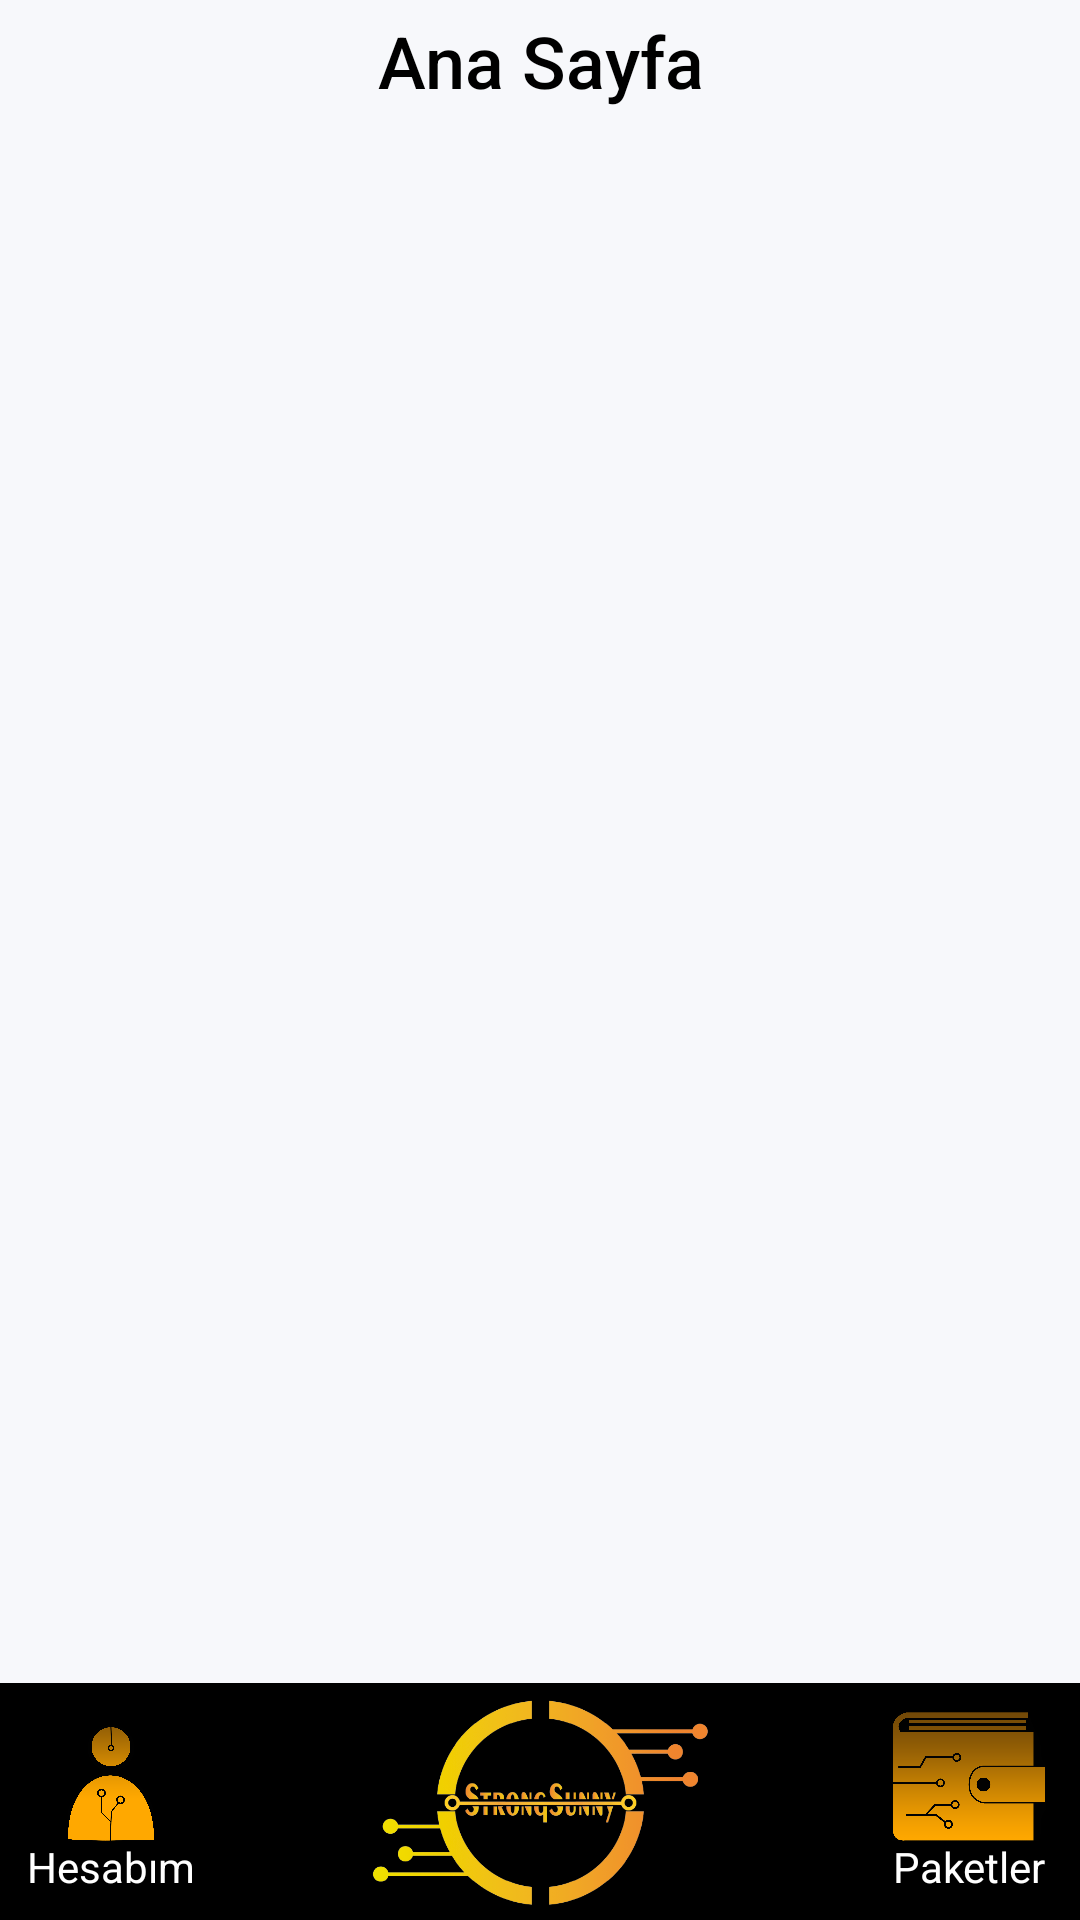

Here is an Android app screen rendered from its layout file. Give the layout XML and the strings, colors and styles it references.
<!-- AndroidManifest.xml: application theme Theme.Strongsunny -->
<!-- res/layout/activity_realmain.xml -->
<?xml version="1.0" encoding="utf-8"?>
<androidx.constraintlayout.widget.ConstraintLayout xmlns:android="http://schemas.android.com/apk/res/android"
    xmlns:app="http://schemas.android.com/apk/res-auto"
    xmlns:tools="http://schemas.android.com/tools"
    android:layout_width="match_parent"
    android:layout_height="match_parent"
    android:background="#F7F8FB"
    tools:context=".realmain">

    <androidx.constraintlayout.widget.ConstraintLayout
        android:id="@+id/constraintLayout3"
        android:layout_width="0dp"
        android:layout_height="79dp"
        android:background="#000000"
        app:layout_constraintBottom_toBottomOf="parent"
        app:layout_constraintEnd_toEndOf="parent"
        app:layout_constraintStart_toStartOf="parent">

        <androidx.constraintlayout.widget.ConstraintLayout
            android:id="@+id/constraintLayout13"
            android:layout_width="74dp"
            android:layout_height="60dp"
            android:background="@color/black"
            app:layout_constraintBottom_toBottomOf="parent"
            app:layout_constraintStart_toStartOf="parent"
            app:layout_constraintTop_toTopOf="parent">

            <ImageView
                android:id="@+id/imageView3"
                android:layout_width="56dp"
                android:layout_height="43dp"
                app:layout_constraintEnd_toEndOf="parent"
                app:layout_constraintStart_toStartOf="parent"
                app:layout_constraintTop_toTopOf="parent"
                app:srcCompat="@drawable/profile" />

            <TextView
                android:id="@+id/textView11"
                android:layout_width="wrap_content"
                android:layout_height="wrap_content"
                android:text="Hesabım"
                android:textAlignment="center"
                android:textColor="#FFFFFF"
                app:layout_constraintBottom_toBottomOf="parent"
                app:layout_constraintEnd_toEndOf="parent"
                app:layout_constraintStart_toStartOf="parent"
                app:layout_constraintTop_toBottomOf="@+id/imageView3" />
        </androidx.constraintlayout.widget.ConstraintLayout>

        <ImageButton
            android:id="@+id/imageButton3"
            android:layout_width="113dp"
            android:layout_height="70dp"
            android:background="@drawable/textradi"
            android:scaleType="fitXY"
            app:layout_constraintBottom_toBottomOf="parent"
            app:layout_constraintEnd_toStartOf="@+id/constraintLayout12"
            app:layout_constraintStart_toEndOf="@+id/constraintLayout13"
            app:layout_constraintTop_toTopOf="parent"
            app:srcCompat="@drawable/logo" />

        <androidx.constraintlayout.widget.ConstraintLayout
            android:id="@+id/constraintLayout12"
            android:layout_width="74dp"
            android:layout_height="60dp"
            android:background="@color/black"
            app:layout_constraintBottom_toBottomOf="parent"
            app:layout_constraintEnd_toEndOf="parent"
            app:layout_constraintTop_toTopOf="parent">

            <ImageView
                android:id="@+id/imageView3p"
                android:layout_width="56dp"
                android:layout_height="43dp"
                app:layout_constraintEnd_toEndOf="parent"
                app:layout_constraintStart_toStartOf="parent"
                app:layout_constraintTop_toTopOf="parent"
                app:srcCompat="@drawable/cuzdantwo" />

            <TextView
                android:id="@+id/textView11p"
                android:layout_width="wrap_content"
                android:layout_height="wrap_content"
                android:text="Paketler"
                android:textColor="#FFFFFF"
                app:layout_constraintBottom_toBottomOf="parent"
                app:layout_constraintEnd_toEndOf="parent"
                app:layout_constraintStart_toStartOf="parent"
                app:layout_constraintTop_toBottomOf="@+id/imageView3p" />
        </androidx.constraintlayout.widget.ConstraintLayout>
    </androidx.constraintlayout.widget.ConstraintLayout>

    <androidx.constraintlayout.widget.ConstraintLayout
        android:id="@+id/constraintLayout14"
        android:layout_width="377dp"
        android:layout_height="581dp"
        app:layout_constraintBottom_toTopOf="@+id/constraintLayout3"
        app:layout_constraintEnd_toEndOf="parent"
        app:layout_constraintStart_toStartOf="parent"
        app:layout_constraintTop_toBottomOf="@+id/constraintLayout32">

        <androidx.recyclerview.widget.RecyclerView
            android:id="@+id/recana"
            android:layout_width="375dp"
            android:layout_height="550dp"
            app:layout_constraintBottom_toBottomOf="parent"
            app:layout_constraintEnd_toEndOf="parent"
            app:layout_constraintHorizontal_bias="0.0"
            app:layout_constraintStart_toStartOf="parent"
            app:layout_constraintTop_toTopOf="parent" />
    </androidx.constraintlayout.widget.ConstraintLayout>

    <androidx.constraintlayout.widget.ConstraintLayout
        android:id="@+id/constraintLayout32"
        android:layout_width="408dp"
        android:layout_height="35dp"
        app:layout_constraintEnd_toEndOf="parent"
        app:layout_constraintStart_toStartOf="parent"
        app:layout_constraintTop_toTopOf="parent">

        <TextView
            android:id="@+id/textView13"
            android:layout_width="wrap_content"
            android:layout_height="32dp"
            android:layout_marginTop="5dp"
            android:fontFamily="sans-serif-medium"
            android:text="Ana Sayfa"
            android:textColor="#000000"
            android:textSize="24sp"
            app:layout_constraintBottom_toBottomOf="parent"
            app:layout_constraintEnd_toEndOf="parent"
            app:layout_constraintStart_toStartOf="parent"
            app:layout_constraintTop_toTopOf="parent" />
    </androidx.constraintlayout.widget.ConstraintLayout>

</androidx.constraintlayout.widget.ConstraintLayout>
<!-- resources referenced by this layout -->
<resources>
  <color name="black">#FF000000</color>
  <!-- drawable cuzdantwo: png bitmap (drawable, 62839 bytes) -->
  <!-- drawable logo: png bitmap (drawable, 73768 bytes) -->
  <!-- drawable profile: png bitmap (drawable, 129759 bytes) -->
  <style name="Theme.Strongsunny" parent="Theme.MaterialComponents.NoActionBar">
          
          <item name="colorPrimary">@color/purple_500</item>
          <item name="colorPrimaryVariant">@color/purple_700</item>
          <item name="colorOnPrimary">@color/white</item>
          
          <item name="colorSecondary">@color/teal_200</item>
          <item name="colorSecondaryVariant">@color/teal_700</item>
          <item name="colorOnSecondary">@color/black</item>
          
          <item name="android:statusBarColor" tools:targetApi="l">?attr/colorPrimaryVariant</item>
          
      </style>
  <color name="purple_500">#FFCC00</color>
  <color name="purple_700">#F7F8FB</color>
  <color name="white">#FFFFFFFF</color>
  <color name="teal_200">#FF03DAC5</color>
  <color name="teal_700">#FF018786</color>
</resources>
